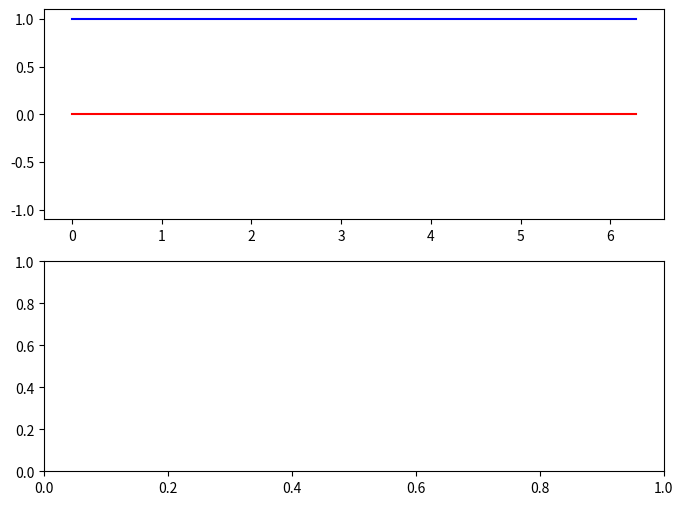

This figure's Python source:
import matplotlib.pyplot as plt
import matplotlib.animation as animation
import numpy as np

fig, (ax1, ax2) = plt.subplots(2, 1, figsize=(8, 6))

x = np.linspace(0, 2 * np.pi, 100)
line1, = ax1.plot(x, np.sin(x), 'r')
line2, = ax1.plot(x, np.cos(x), 'b')


def update(frame):
    line1.set_ydata(np.sin(x * frame / 10))
    line2.set_ydata(np.cos(x * frame / 10))
    return line1, line2


ani = animation.FuncAnimation(fig=fig, func=update, frames=100, interval=50, blit=True)
plt.show()
